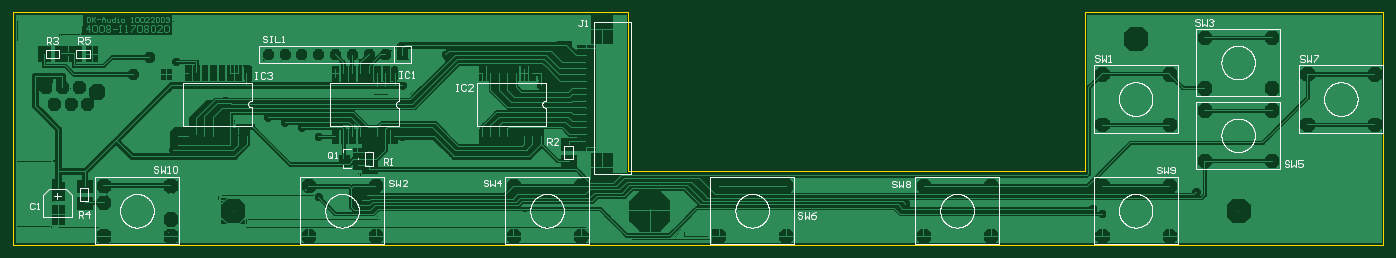
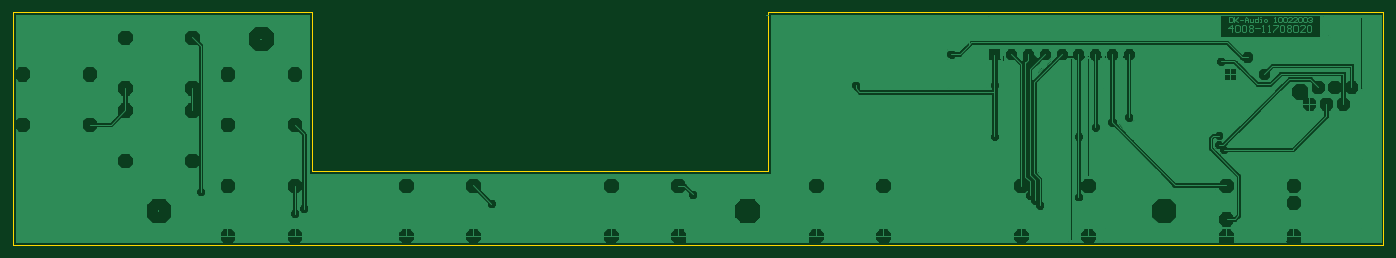
Circuit board: 9 layer files. Board 207.1 x 35.1 mm.
- drill: PANEL3.DRL (1157 bytes)
- bottom_copper: PANEL3.GBL (342216 bytes)
- bottom_mask: PANEL3.GBS (2105 bytes)
- outline: PANEL3.GKO (224 bytes)
- outline: PANEL3.GM1 (245 bytes)
- top_copper: PANEL3.GTL (401673 bytes)
- top_silk: PANEL3.GTO (42672 bytes)
- paste: PANEL3.GTP (1544 bytes)
- top_mask: PANEL3.GTS (3611 bytes)

=== drill: PANEL3.DRL (1157 bytes, source withheld) ===
=== bottom_copper: PANEL3.GBL (342216 bytes, source omitted) ===
=== bottom_mask: PANEL3.GBS ===
*%FSLAX23Y23*%
*%MOIN*%
G01*
D20*
X13209Y8323D02*
D03*
X12962Y7623D02*
D03*
X12347Y7523D02*
D03*
X12402Y7493D02*
D03*
X11232Y7553D02*
D03*
X10632Y7663D02*
D03*
X10032Y7608D02*
D03*
X9106Y7707D02*
D03*
X9061Y8258D02*
D03*
X8962Y8263D02*
D03*
X8662Y8333D02*
D03*
X8494Y8443D02*
D03*
X8237Y7953D02*
D03*
Y8258D02*
D03*
X8367Y7848D02*
D03*
X8157Y8078D02*
D03*
X7922Y7878D02*
D03*
X7967Y7543D02*
D03*
X7997Y7573D02*
D03*
X8027Y7603D02*
D03*
X7642Y7908D02*
D03*
X7737Y7953D02*
D03*
Y7593D02*
D03*
X7537Y8038D02*
D03*
X7637Y8008D02*
D03*
X7437Y8068D02*
D03*
X7322Y8058D02*
D03*
X6872Y7873D02*
D03*
X6902Y7903D02*
D03*
X6901Y7958D02*
D03*
X6889Y8400D02*
D03*
X6853Y8086D02*
D03*
X6455Y8059D02*
D03*
X6200Y8561D02*
D03*
D24*
X8137Y8441D02*
D03*
X8037D02*
D03*
X7937D02*
D03*
X7837D02*
D03*
X7737D02*
D03*
X7637D02*
D03*
X7537D02*
D03*
X7437D02*
D03*
X6732Y8425D02*
D03*
X6632Y8325D02*
D03*
D27*
X6363Y8147D02*
D03*
X6113Y8247D02*
D03*
X6163Y8147D02*
D03*
X6213Y8247D02*
D03*
X6263Y8147D02*
D03*
X6313Y8247D02*
D03*
D29*
X12803Y7660D02*
D03*
Y7360D02*
D03*
X12403Y7660D02*
D03*
Y7360D02*
D03*
X14024Y8325D02*
D03*
Y8025D02*
D03*
X13624Y8325D02*
D03*
Y8025D02*
D03*
X13413Y8542D02*
D03*
Y8242D02*
D03*
X13013Y8542D02*
D03*
Y8242D02*
D03*
Y7809D02*
D03*
Y8109D02*
D03*
X13413Y7809D02*
D03*
Y8109D02*
D03*
X12403Y8025D02*
D03*
Y8325D02*
D03*
X12803Y8025D02*
D03*
Y8325D02*
D03*
X6858Y7660D02*
D03*
Y7460D02*
D03*
Y7360D02*
D03*
X6458D02*
D03*
Y7560D02*
D03*
Y7660D02*
D03*
X8079D02*
D03*
Y7360D02*
D03*
X7679Y7660D02*
D03*
Y7360D02*
D03*
X11740Y7660D02*
D03*
Y7360D02*
D03*
X11340Y7660D02*
D03*
Y7360D02*
D03*
X10520Y7660D02*
D03*
Y7360D02*
D03*
X10120Y7660D02*
D03*
Y7360D02*
D03*
X9299Y7660D02*
D03*
Y7360D02*
D03*
X8899Y7660D02*
D03*
Y7360D02*
D03*
D31*
X6419Y8219D02*
D03*
D36*
X7229Y7510D02*
D03*
X13213D02*
D03*
X12603Y8534D02*
D03*
X9709Y7510D02*
D03*
D44*
X8237Y8441D02*
D03*
X6832Y8325D02*
D03*
M02*

=== outline: PANEL3.GKO ===
*%FSLAX23Y23*%
*%MOIN*%
G01*
D13*
X14077Y7308D02*
Y8691D01*
X12301D02*
Y7746D01*
X9583D02*
Y8691D01*
X5922D02*
Y7308D01*
X14077D01*
Y8691D02*
X12301D01*
Y7746D02*
X9583D01*
Y8691D02*
X5922D01*
D02*
M02*

=== outline: PANEL3.GM1 ===
*%FSLAX23Y23*%
*%MOIN*%
G01*
D14*
X12301Y8691D02*
X14077D01*
Y7308D02*
X5922D01*
X9583Y7746D02*
X12301D01*
X9583Y8691D02*
X5922D01*
Y7308D01*
X12301Y7746D02*
Y8691D01*
X14077D02*
Y7308D01*
X9583Y7746D02*
Y8691D01*
D02*
M02*

=== top_copper: PANEL3.GTL (401673 bytes, source omitted) ===
=== top_silk: PANEL3.GTO (42672 bytes, source omitted) ===
=== paste: PANEL3.GTP ===
*%FSLAX23Y23*%
*%MOIN*%
G01*
D17*
X7311Y8332D02*
D03*
X9061Y8331D02*
D03*
X8189Y8329D02*
D03*
D37*
X7311Y7957D02*
D03*
X7261D02*
D03*
X7211D02*
D03*
X7161D02*
D03*
X7111D02*
D03*
X7061D02*
D03*
X7011D02*
D03*
X6961D02*
D03*
Y8332D02*
D03*
X7011D02*
D03*
X7061D02*
D03*
X7111D02*
D03*
X7161D02*
D03*
X7211D02*
D03*
X7261D02*
D03*
X9061Y7956D02*
D03*
X9011D02*
D03*
X8961D02*
D03*
X8911D02*
D03*
X8861D02*
D03*
X8811D02*
D03*
X8761D02*
D03*
X8711D02*
D03*
Y8331D02*
D03*
X8761D02*
D03*
X8811D02*
D03*
X8861D02*
D03*
X8911D02*
D03*
X8961D02*
D03*
X9011D02*
D03*
X8189Y7954D02*
D03*
X8139D02*
D03*
X8089D02*
D03*
X8039D02*
D03*
X7989D02*
D03*
X7939D02*
D03*
X7889D02*
D03*
X7839D02*
D03*
Y8329D02*
D03*
X7889D02*
D03*
X7939D02*
D03*
X7989D02*
D03*
X8039D02*
D03*
X8089D02*
D03*
X8139D02*
D03*
D39*
X7970Y7784D02*
D03*
Y7859D02*
D03*
D41*
X7890Y7822D02*
D03*
D45*
X6288Y8444D02*
D03*
X6388D02*
D03*
X6104D02*
D03*
X6204D02*
D03*
D46*
X6187Y7488D02*
D03*
Y7627D02*
D03*
D49*
X6344Y7558D02*
D03*
Y7658D02*
D03*
X8041Y7869D02*
D03*
Y7769D02*
D03*
X9227Y7908D02*
D03*
Y7808D02*
D03*
D51*
X9330Y7888D02*
D03*
Y8479D02*
D03*
Y8439D02*
D03*
Y8400D02*
D03*
Y8360D02*
D03*
Y8321D02*
D03*
Y8282D02*
D03*
Y8242D02*
D03*
Y8203D02*
D03*
Y8164D02*
D03*
Y8124D02*
D03*
Y8085D02*
D03*
Y8045D02*
D03*
Y8006D02*
D03*
Y7967D02*
D03*
Y7927D02*
D03*
D53*
X9424Y8594D02*
D03*
Y7772D02*
D03*
M02*

=== top_mask: PANEL3.GTS ===
*%FSLAX23Y23*%
*%MOIN*%
G01*
D18*
X7311Y8332D02*
D03*
X9061Y8331D02*
D03*
X8189Y8329D02*
D03*
D20*
X13209Y8323D02*
D03*
X12962Y7623D02*
D03*
X12347Y7523D02*
D03*
X12402Y7493D02*
D03*
X11232Y7553D02*
D03*
X10632Y7663D02*
D03*
X10032Y7608D02*
D03*
X9106Y7707D02*
D03*
X9061Y8258D02*
D03*
X8962Y8263D02*
D03*
X8662Y8333D02*
D03*
X8494Y8443D02*
D03*
X8237Y7953D02*
D03*
Y8258D02*
D03*
X8367Y7848D02*
D03*
X8157Y8078D02*
D03*
X7922Y7878D02*
D03*
X7967Y7543D02*
D03*
X7997Y7573D02*
D03*
X8027Y7603D02*
D03*
X7642Y7908D02*
D03*
X7737Y7953D02*
D03*
Y7593D02*
D03*
X7537Y8038D02*
D03*
X7637Y8008D02*
D03*
X7437Y8068D02*
D03*
X7322Y8058D02*
D03*
X6872Y7873D02*
D03*
X6902Y7903D02*
D03*
X6901Y7958D02*
D03*
X6889Y8400D02*
D03*
X6853Y8086D02*
D03*
X6455Y8059D02*
D03*
X6200Y8561D02*
D03*
D24*
X8137Y8441D02*
D03*
X8037D02*
D03*
X7937D02*
D03*
X7837D02*
D03*
X7737D02*
D03*
X7637D02*
D03*
X7537D02*
D03*
X7437D02*
D03*
X6732Y8425D02*
D03*
X6632Y8325D02*
D03*
D27*
X6363Y8147D02*
D03*
X6113Y8247D02*
D03*
X6163Y8147D02*
D03*
X6213Y8247D02*
D03*
X6263Y8147D02*
D03*
X6313Y8247D02*
D03*
D29*
X12803Y7660D02*
D03*
Y7360D02*
D03*
X12403Y7660D02*
D03*
Y7360D02*
D03*
X14024Y8325D02*
D03*
Y8025D02*
D03*
X13624Y8325D02*
D03*
Y8025D02*
D03*
X13413Y8542D02*
D03*
Y8242D02*
D03*
X13013Y8542D02*
D03*
Y8242D02*
D03*
Y7809D02*
D03*
Y8109D02*
D03*
X13413Y7809D02*
D03*
Y8109D02*
D03*
X12403Y8025D02*
D03*
Y8325D02*
D03*
X12803Y8025D02*
D03*
Y8325D02*
D03*
X6858Y7660D02*
D03*
Y7460D02*
D03*
Y7360D02*
D03*
X6458D02*
D03*
Y7560D02*
D03*
Y7660D02*
D03*
X8079D02*
D03*
Y7360D02*
D03*
X7679Y7660D02*
D03*
Y7360D02*
D03*
X11740Y7660D02*
D03*
Y7360D02*
D03*
X11340Y7660D02*
D03*
Y7360D02*
D03*
X10520Y7660D02*
D03*
Y7360D02*
D03*
X10120Y7660D02*
D03*
Y7360D02*
D03*
X9299Y7660D02*
D03*
Y7360D02*
D03*
X8899Y7660D02*
D03*
Y7360D02*
D03*
D31*
X6419Y8219D02*
D03*
D36*
X7229Y7510D02*
D03*
X13213D02*
D03*
X12603Y8534D02*
D03*
X9709Y7510D02*
D03*
D38*
X7311Y7957D02*
D03*
X7261D02*
D03*
X7211D02*
D03*
X7161D02*
D03*
X7111D02*
D03*
X7061D02*
D03*
X7011D02*
D03*
X6961D02*
D03*
Y8332D02*
D03*
X7011D02*
D03*
X7061D02*
D03*
X7111D02*
D03*
X7161D02*
D03*
X7211D02*
D03*
X7261D02*
D03*
X9061Y7956D02*
D03*
X9011D02*
D03*
X8961D02*
D03*
X8911D02*
D03*
X8861D02*
D03*
X8811D02*
D03*
X8761D02*
D03*
X8711D02*
D03*
Y8331D02*
D03*
X8761D02*
D03*
X8811D02*
D03*
X8861D02*
D03*
X8911D02*
D03*
X8961D02*
D03*
X9011D02*
D03*
X8189Y7954D02*
D03*
X8139D02*
D03*
X8089D02*
D03*
X8039D02*
D03*
X7989D02*
D03*
X7939D02*
D03*
X7889D02*
D03*
X7839D02*
D03*
Y8329D02*
D03*
X7889D02*
D03*
X7939D02*
D03*
X7989D02*
D03*
X8039D02*
D03*
X8089D02*
D03*
X8139D02*
D03*
D40*
X7970Y7784D02*
D03*
Y7859D02*
D03*
D43*
X7890Y7822D02*
D03*
D44*
X8237Y8441D02*
D03*
X6832Y8325D02*
D03*
D47*
X6288Y8444D02*
D03*
X6388D02*
D03*
X6104D02*
D03*
X6204D02*
D03*
D48*
X6187Y7488D02*
D03*
Y7627D02*
D03*
D50*
X6344Y7558D02*
D03*
Y7658D02*
D03*
X8041Y7869D02*
D03*
Y7769D02*
D03*
X9227Y7908D02*
D03*
Y7808D02*
D03*
D52*
X9330Y7888D02*
D03*
Y8479D02*
D03*
Y8439D02*
D03*
Y8400D02*
D03*
Y8360D02*
D03*
Y8321D02*
D03*
Y8282D02*
D03*
Y8242D02*
D03*
Y8203D02*
D03*
Y8164D02*
D03*
Y8124D02*
D03*
Y8085D02*
D03*
Y8045D02*
D03*
Y8006D02*
D03*
Y7967D02*
D03*
Y7927D02*
D03*
D54*
X9424Y8594D02*
D03*
Y7772D02*
D03*
M02*

